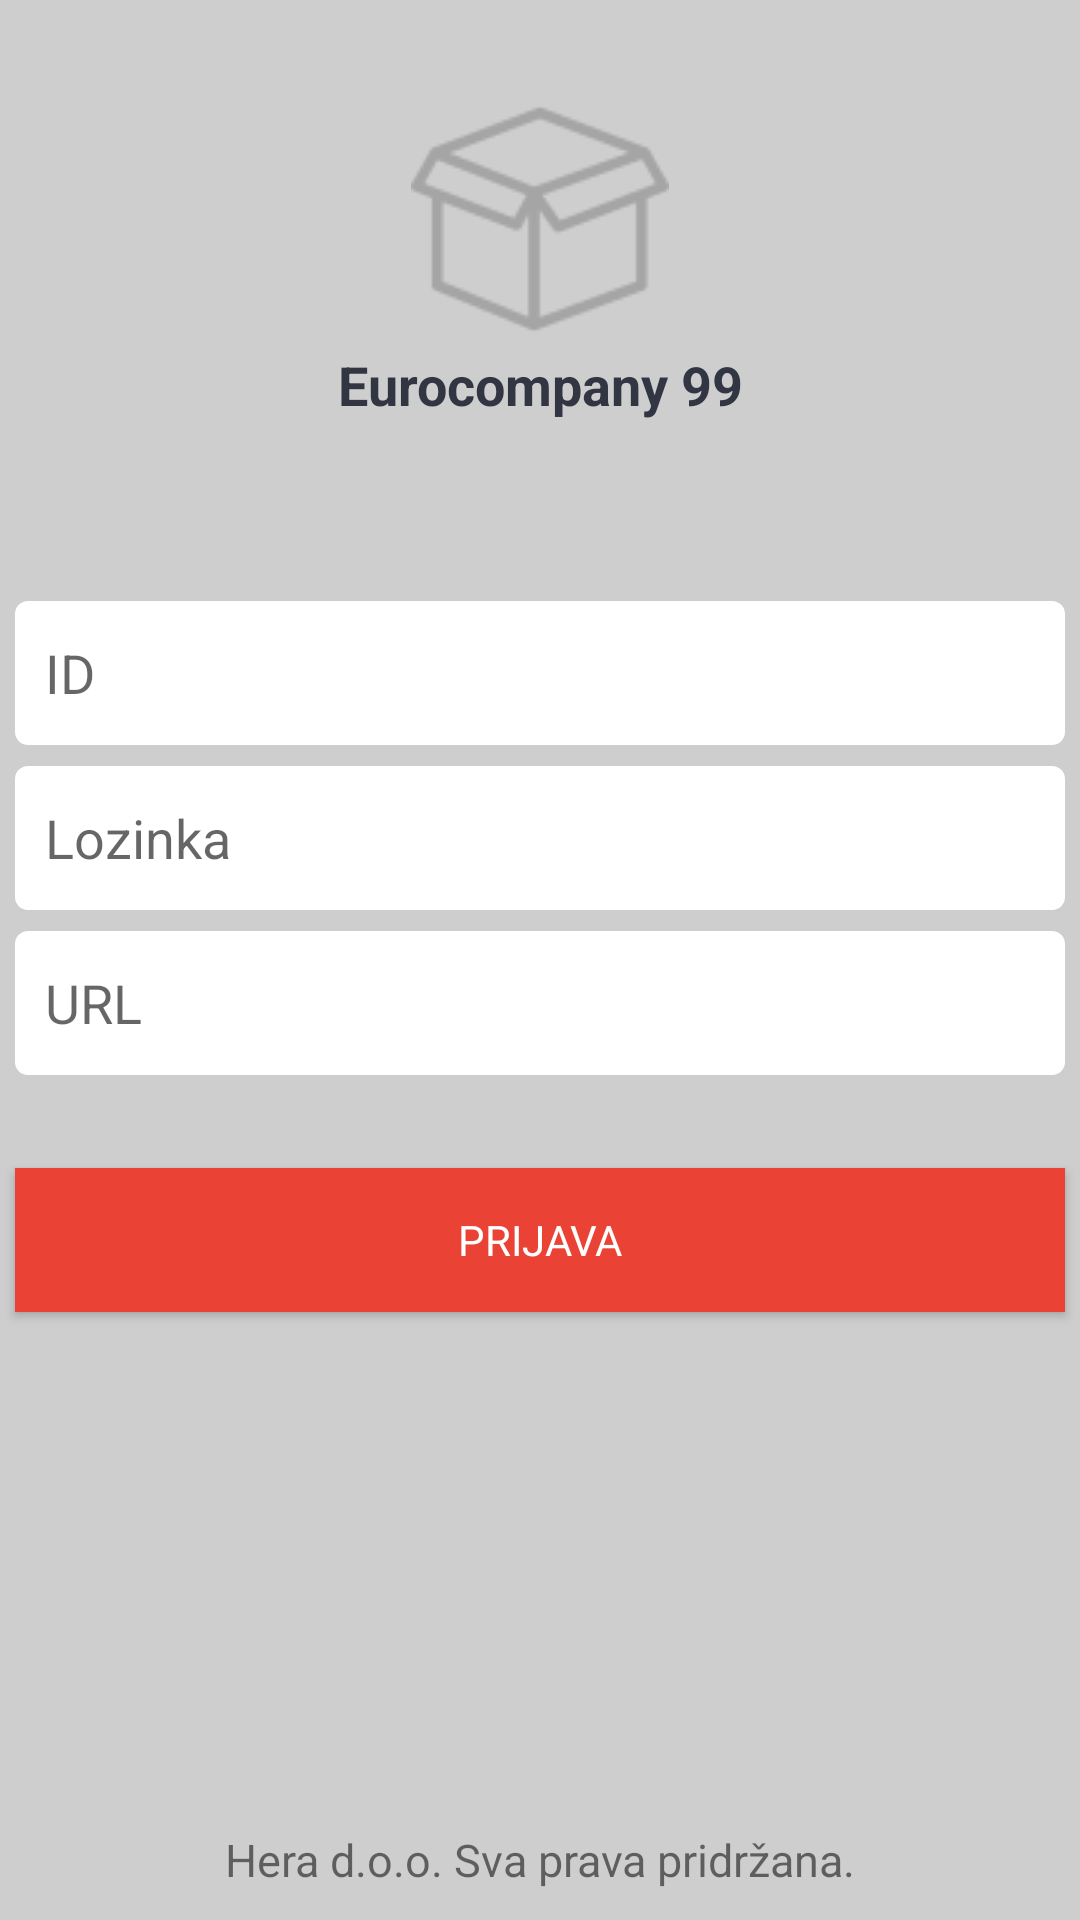

Reconstruct the res/layout file that produces this screen, plus the resources it refers to.
<!-- AndroidManifest.xml: application theme MyMaterialTheme -->
<!-- res/layout/activity_login.xml -->
<?xml version="1.0" encoding="utf-8"?>
<LinearLayout xmlns:android="http://schemas.android.com/apk/res/android"
    xmlns:app="http://schemas.android.com/apk/res-auto"
    xmlns:tools="http://schemas.android.com/tools"
    android:layout_width="match_parent"
    android:layout_height="match_parent"
    tools:context="hera.com.orders.LoginActivity"
    android:background="#CECECE"
    android:orientation="vertical">


    <ImageView
        android:id="@+id/imageView"
        android:layout_width="wrap_content"
        android:layout_height="wrap_content"
        android:layout_marginTop="30dp"
        android:layout_gravity="center"
        app:srcCompat="@drawable/img_412721324" />

    <TextView
        android:id="@+id/textView36"
        android:layout_width="match_parent"
        android:layout_height="wrap_content"
        android:gravity="center"
        android:text="@string/companyname"
        android:fontFamily="sans-serif"
        android:textStyle="bold"
        android:textSize="18dp"
        android:textColor="#323643"/>
    <EditText
        android:id="@+id/ID"
        android:layout_width="match_parent"
        android:layout_height="48dp"
        android:layout_marginTop="60dp"
        android:layout_marginLeft="5dp"
        android:layout_marginRight="5dp"
        android:paddingLeft="10dp"
        android:hint="@string/id"
        android:background="@drawable/edittext" />



    <EditText
        android:id="@+id/pass"
        android:layout_width="match_parent"
        android:layout_height="48dp"
        android:layout_marginTop="7dp"
        android:layout_marginLeft="5dp"
        android:layout_marginRight="5dp"
        android:paddingLeft="10dp"
        android:ems="10"
        android:hint="@string/password"
        android:inputType="textPassword"
        android:background="@drawable/edittext"/>

    <EditText
        android:id="@+id/editText2"
        android:layout_width="match_parent"
        android:layout_height="48dp"
        android:layout_marginTop="7dp"
        android:layout_marginLeft="5dp"
        android:layout_marginRight="5dp"
        android:paddingLeft="10dp"
        android:ems="10"
        android:inputType="textPersonName"
        android:background="@drawable/edittext"
        android:hint="@string/url" />


    <Button
        android:id="@+id/send"
        android:layout_width="match_parent"
        android:layout_height="wrap_content"
        android:layout_marginTop="31dp"
        android:layout_marginLeft="5dp"
        android:layout_marginRight="5dp"
        android:fontFamily="sans-serif"
        android:background="@drawable/button"
        android:textColor="#FFFFFF"
        android:text="@string/submit" />
<RelativeLayout
    android:layout_width="match_parent"
    android:layout_height="match_parent">

    <TextView
        android:id="@+id/textView37"
        android:layout_width="match_parent"
        android:layout_height="wrap_content"
        android:layout_alignParentBottom="true"
        android:layout_alignParentStart="true"
        android:layout_marginBottom="10dp"
        android:fontFamily="sans-serif"
        android:textSize="15dp"
        android:gravity="center"
        android:text="@string/rights" />
</RelativeLayout>


</LinearLayout>
<!-- resources referenced by this layout -->
<resources>
  <!-- drawable button (drawable) -->
  <?xml version="1.0" encoding="utf-8"?>
  <shape xmlns:android="http://schemas.android.com/apk/res/android">
      <gradient android:centerColor="#EA4335"
          android:endColor="#EA4335"
          android:startColor="#EA4335"/>
  </shape>
  <!-- drawable edittext (drawable) -->
  <?xml version="1.0" encoding="utf-8"?>
  <shape xmlns:android="http://schemas.android.com/apk/res/android">
      <stroke
          android:color="#FFFFFF"
          android:width="0.5dp"/>
      <solid
          android:color="#FFFFFF"/>
      <corners
          android:radius="4dp"/>
  </shape>
  <!-- drawable img_412721324: png bitmap (drawable, 2335 bytes) -->
  <string name="companyname">Eurocompany 99</string>
  <string name="id">ID</string>
  <string name="password">Lozinka</string>
  <string name="rights">Hera d.o.o. Sva prava pridržana.</string>
  <string name="submit">Prijava</string>
  <string name="url">URL</string>
  <style name="MyMaterialTheme" parent="MyMaterialTheme.Base">
      </style>
  <style name="MyMaterialTheme.Base" parent="Theme.AppCompat.Light.DarkActionBar">
          <item name="windowNoTitle">true</item>
          <item name="windowActionBar">true</item>
          <item name="colorPrimary">@color/colorPrimary</item>
          <item name="colorPrimaryDark">@color/colorPrimaryDark</item>
          <item name="colorAccent">@color/colorAccent</item>
      </style>
  <color name="colorPrimary">#EA4335</color>
  <color name="colorPrimaryDark">#EA4335</color>
  <color name="colorAccent">#EA4335</color>
</resources>
